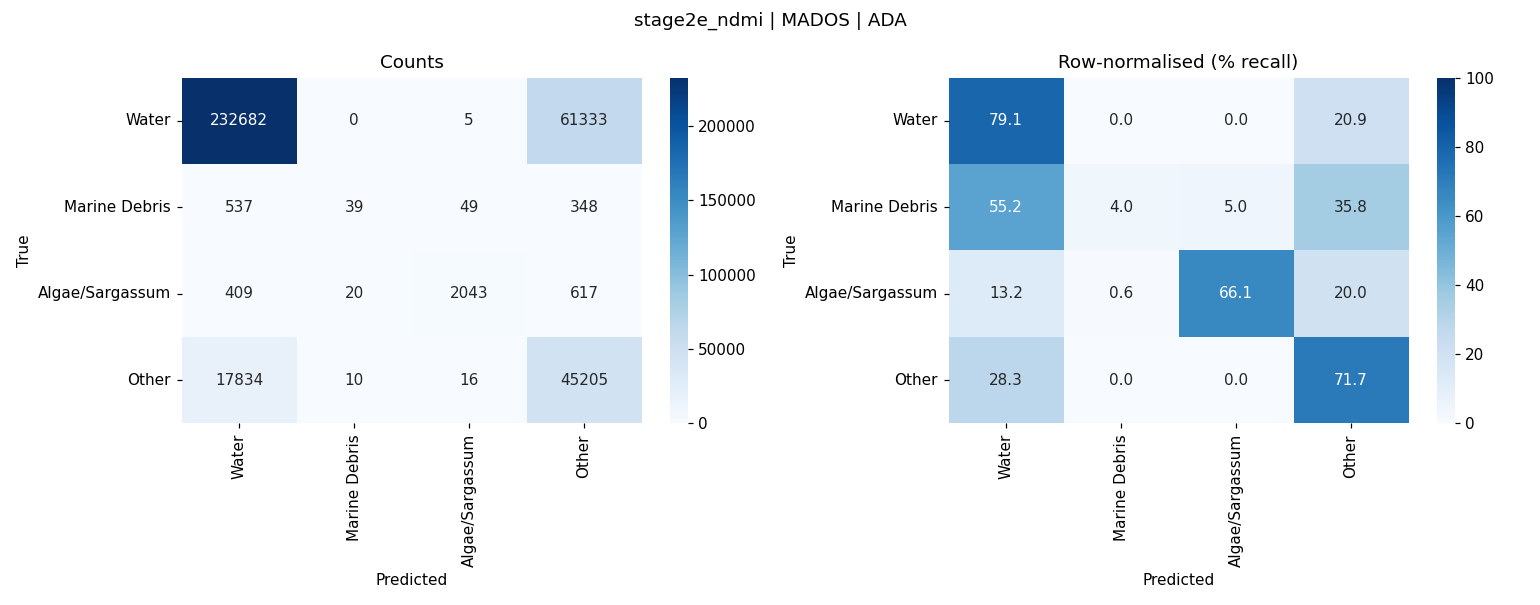

The file beside this chart, header and first rows:
, Water, Marine Debris, Algae/Sargassum, Other
Water, 232682, 0, 5, 61333
Marine Debris, 537, 39, 49, 348
Algae/Sargassum, 409, 20, 2043, 617
Other, 17834, 10, 16, 45205
